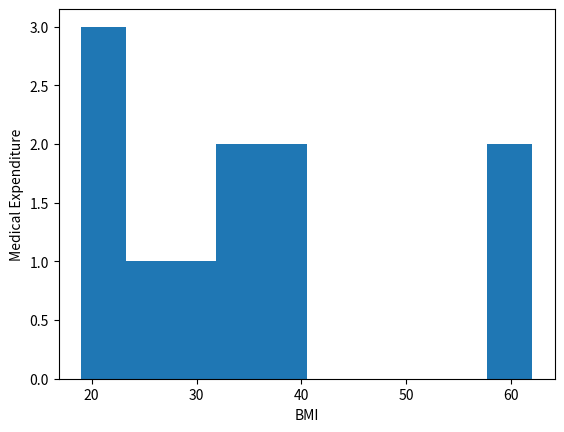

Here is the Python script that generated this plot:
import matplotlib.pyplot as plt

Age = [19, 18, 28, 33, 32, 31, 46, 37, 37, 60, 25, 62, 23, 56, 27, 19, 52, 23, 56]

Medical_Expenditure = [16884, 1725, 4449, 21984, 3866, 3756, 8240, 7281, 6406, 28923, 2721, 27808, 1826, 11090, 39611, 1837, 10797, 2395, 10602]

BMI = [27.9, 33.77, 33, 22.705, 28.88, 25.74, 33.44, 27.74, 29.83, 25.84, 26.22, 26.29, 34.4, 39.82, 42.13, 24.6, 30.78, 23.845, 40.3]

New_Age=[]

for i in range(len(Age)):
    if BMI[i]<=30:
        New_Age.append(Age[i])

plt.xlabel("Age")
plt.ylabel("Count")

plt.show()

plt.xlabel("BMI")
plt.ylabel("Medical Expenditure")
plt.hist(New_Age)
plt.show()




plt.show()
